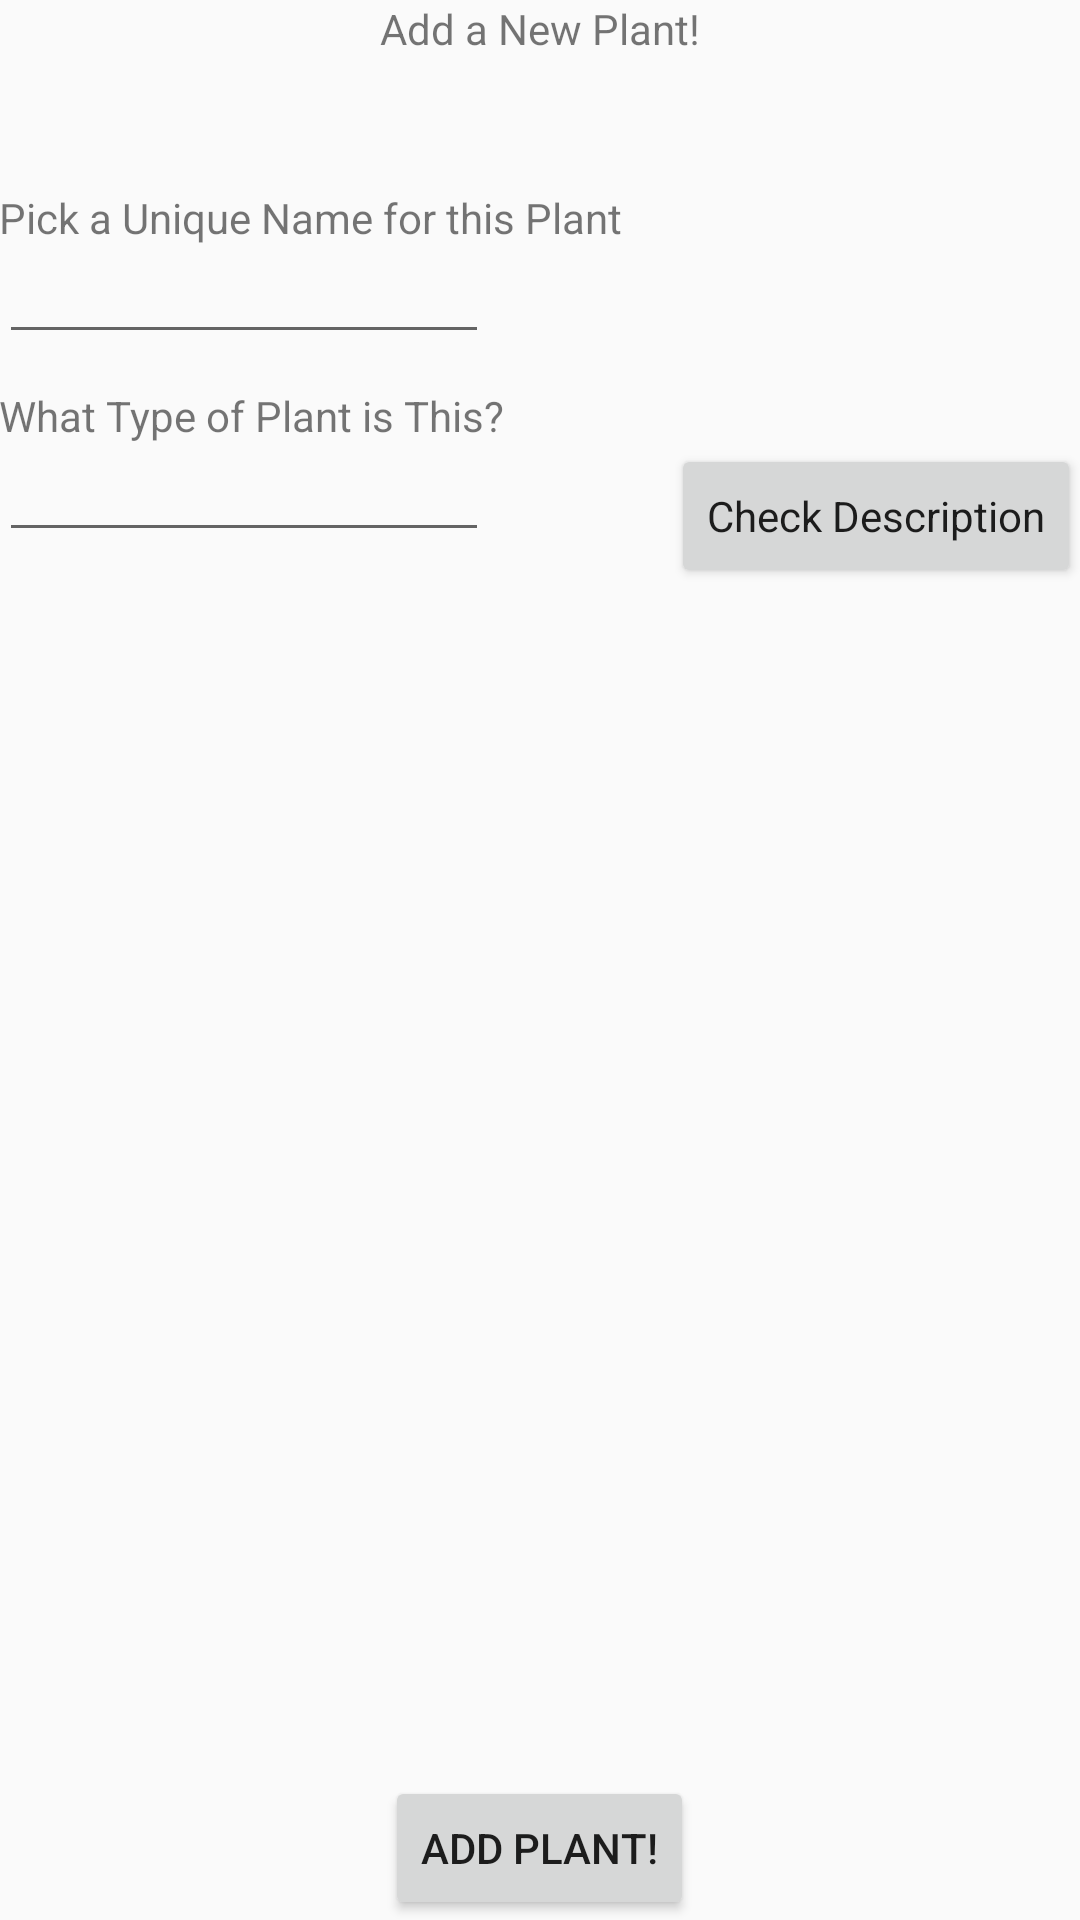

The Android layout XML behind this screen, and the referenced resources:
<!-- AndroidManifest.xml: application theme AppTheme -->
<!-- res/layout/activity_add_plant.xml -->
<?xml version="1.0" encoding="utf-8"?>
<RelativeLayout xmlns:android="http://schemas.android.com/apk/res/android"
    xmlns:tools="http://schemas.android.com/tools"
    android:id="@+id/activity_add_plant"
    android:layout_width="match_parent"
    android:layout_height="match_parent"
    android:paddingBottom="@dimen/activity_vertical_margin"
    android:paddingLeft="@dimen/activity_horizontal_margin"
    android:paddingRight="@dimen/activity_horizontal_margin"
    android:paddingTop="@dimen/activity_vertical_margin"
    tools:context="edu.upenn.cis350.botanist.AddPlantActivity">

    <TextView
        android:text="Add a New Plant!"
        android:layout_width="wrap_content"
        android:layout_height="wrap_content"
        android:id="@+id/textView2"
        android:layout_alignParentTop="true"
        android:layout_centerHorizontal="true" />

    <TextView
        android:text="What Type of Plant is This?"
        android:layout_width="wrap_content"
        android:layout_height="wrap_content"
        android:layout_below="@+id/plant_name"
        android:layout_alignParentStart="true"
        android:layout_marginTop="11dp"
        android:id="@+id/textView3" />

    <TextView
        android:text="Pick a Unique Name for this Plant"
        android:layout_width="wrap_content"
        android:layout_height="wrap_content"
        android:id="@+id/textView"
        android:layout_marginTop="44dp"
        android:layout_below="@+id/textView2"
        android:layout_alignParentStart="true" />

    <Button
        android:text="Add Plant!"
        android:layout_width="wrap_content"
        android:layout_height="wrap_content"
        android:id="@+id/add_plant"
        android:layout_alignParentBottom="true"
        android:layout_centerHorizontal="true"
        android:onClick="addNewPlant" />

    <AutoCompleteTextView
        android:layout_width="wrap_content"
        android:layout_height="wrap_content"
        android:id="@+id/plant_list"
        android:textAppearance="@style/TextAppearance.AppCompat"
        tools:text="Plant Name"
        android:layout_below="@+id/textView3"
        android:layout_alignParentStart="true"
        android:layout_alignEnd="@+id/plant_name" />

    <EditText
        android:layout_width="wrap_content"
        android:layout_height="wrap_content"
        android:inputType="textPersonName"
        android:ems="10"
        android:id="@+id/plant_name"
        android:textAppearance="@style/TextAppearance.AppCompat"
        tools:text="Plant Name"
        android:layout_below="@+id/textView"
        android:layout_alignParentStart="true" />

    <Button
        android:text="Check Description"
        android:layout_width="wrap_content"
        android:layout_height="wrap_content"
        android:id="@+id/button2"
        android:onClick="checkDescription"
        android:textAppearance="@style/TextAppearance.AppCompat"
        android:layout_below="@+id/textView3"
        android:layout_alignParentEnd="true" />

</RelativeLayout>
<!-- resources referenced by this layout -->
<resources>
  <style name="AppTheme" parent="Theme.AppCompat.Light.DarkActionBar">
          
          <item name="colorPrimary">@color/colorPrimary</item>
          <item name="colorPrimaryDark">@color/colorPrimaryDark</item>
          <item name="colorAccent">@color/colorAccent</item>
      </style>
  <color name="colorPrimary">#2ead59</color>
  <color name="colorPrimaryDark">#026d10</color>
  <color name="colorAccent">#303F9F</color>
</resources>
